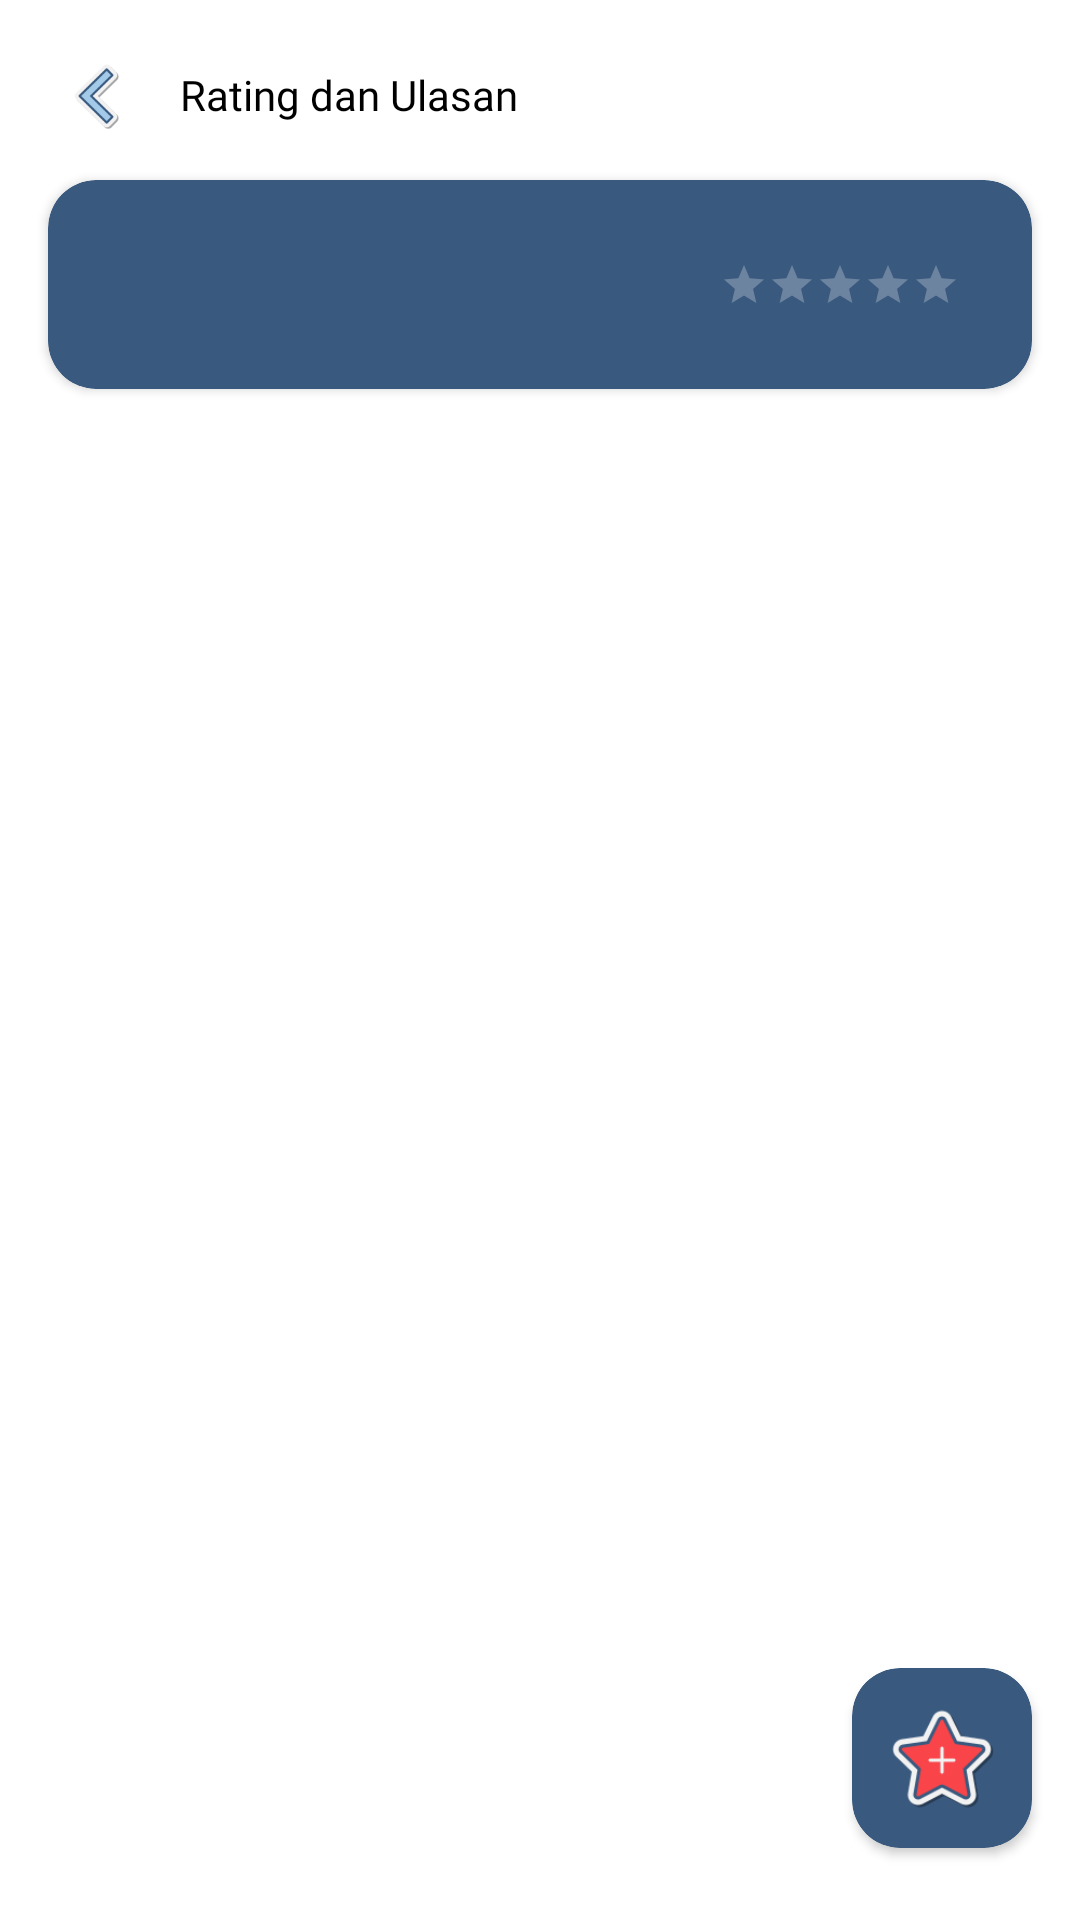

The Android layout XML behind this screen, and the referenced resources:
<!-- AndroidManifest.xml: application theme Theme.UrbanNavigator -->
<!-- res/layout/fragment_ulasan.xml -->
<?xml version="1.0" encoding="utf-8"?>
<androidx.constraintlayout.widget.ConstraintLayout xmlns:android="http://schemas.android.com/apk/res/android"
    xmlns:tools="http://schemas.android.com/tools"
    xmlns:app="http://schemas.android.com/apk/res-auto"
    android:layout_width="match_parent"
    android:layout_height="match_parent"
    android:background="@color/white"
    tools:context=".presentation.park.UlasanFragment">

    <androidx.cardview.widget.CardView
        android:id="@+id/btnAddUlasan"
        android:layout_width="60dp"
        android:layout_height="60dp"
        app:cardCornerRadius="16dp"
        android:backgroundTint="@color/deep_blue_two"
        app:layout_constraintEnd_toEndOf="parent"
        app:layout_constraintBottom_toBottomOf="parent"
        android:layout_marginHorizontal="16dp"
        android:layout_marginBottom="24dp"
        >

        <ImageView
            android:layout_width="match_parent"
            android:layout_height="match_parent"
            android:src="@drawable/btn_add_fav"
            android:padding="12dp"
            />

    </androidx.cardview.widget.CardView>

    <ScrollView
        android:layout_width="match_parent"
        android:layout_height="match_parent">

        <androidx.constraintlayout.widget.ConstraintLayout
            android:layout_width="match_parent"
            android:layout_height="wrap_content"
            android:paddingBottom="120dp">

            <ImageView
                android:id="@+id/btnBack"
                android:layout_width="24dp"
                android:layout_height="24dp"
                app:layout_constraintStart_toStartOf="parent"
                app:layout_constraintTop_toTopOf="parent"
                android:layout_marginTop="20dp"
                android:layout_marginStart="20dp"
                android:src="@drawable/btn_back"
                android:elevation="3dp"
                />

            <TextView
                android:layout_width="0dp"
                android:layout_height="wrap_content"
                app:layout_constraintStart_toEndOf="@id/btnBack"
                app:layout_constraintEnd_toEndOf="parent"
                app:layout_constraintTop_toTopOf="@id/btnBack"
                android:layout_margin="16dp"
                android:fontFamily="@font/poppins_medium"
                android:text="Rating dan Ulasan"
                android:includeFontPadding="false"
                android:textColor="@color/black"
                app:layout_constraintBottom_toBottomOf="@id/btnBack"
                />

            <androidx.cardview.widget.CardView
                android:id="@+id/cardLayoutUlasan"
                android:layout_width="match_parent"
                android:layout_height="wrap_content"
                app:layout_constraintStart_toStartOf="parent"
                app:layout_constraintEnd_toEndOf="parent"
                app:layout_constraintTop_toBottomOf="@id/btnBack"
                android:layout_margin="16dp"
                app:cardCornerRadius="16dp"
                android:backgroundTint="@color/deep_blue_two"
                >

                <androidx.constraintlayout.widget.ConstraintLayout
                    android:layout_width="match_parent"
                    android:layout_height="wrap_content"
                    android:paddingVertical="16dp"
                    android:paddingHorizontal="12dp">

                    <RatingBar
                        android:id="@+id/ratingTaman"
                        android:layout_width="0dp"
                        android:layout_height="wrap_content"
                        app:layout_constraintEnd_toEndOf="parent"
                        app:layout_constraintTop_toTopOf="parent"
                        app:layout_constraintBottom_toBottomOf="parent"
                        android:numStars="5"
                        android:stepSize="0.05"
                        tools:rating = "2.5"
                        android:layout_marginEnd="12dp"
                        style="?android:attr/ratingBarStyleSmall"
                        android:progressTint="@color/red_app"
                        android:progressBackgroundTint="@color/white"
                        android:isIndicator="true"
                        />

                    <LinearLayout
                        android:layout_width="0dp"
                        android:layout_height="wrap_content"
                        app:layout_constraintEnd_toStartOf="@id/ratingTaman"
                        app:layout_constraintStart_toStartOf="parent"
                        app:layout_constraintTop_toTopOf="parent"
                        android:layout_marginHorizontal="12dp"
                        app:layout_constraintBottom_toBottomOf="parent"
                        android:orientation="vertical">
                        <TextView
                            android:id="@+id/tvScoreAverage"
                            android:layout_width="match_parent"
                            android:layout_height="wrap_content"
                            tools:text="4.7"
                            android:textSize="20sp"
                            android:includeFontPadding="false"
                            android:fontFamily="@font/poppins_bold"
                            android:textColor="@color/white" />

                        <TextView
                            android:id="@+id/tvRatingCount"
                            android:layout_width="match_parent"
                            android:layout_height="wrap_content"
                            tools:text="(40 rating)"
                            android:textSize="12sp"
                            android:includeFontPadding="false"
                            android:fontFamily="@font/poppins"
                            android:textColor="@color/blue_trans_70" />
                    </LinearLayout>
                </androidx.constraintlayout.widget.ConstraintLayout>
            </androidx.cardview.widget.CardView>

            <androidx.recyclerview.widget.RecyclerView
                android:id="@+id/rvUlasanTaman"
                android:layout_width="match_parent"
                android:layout_height="wrap_content"
                app:layout_constraintStart_toStartOf="parent"
                app:layout_constraintEnd_toEndOf="parent"
                app:layout_constraintTop_toBottomOf="@id/cardLayoutUlasan"
                android:layout_marginTop="16dp"
                android:orientation="vertical"
                app:layoutManager="androidx.recyclerview.widget.LinearLayoutManager"
                tools:listitem="@layout/layout_item_ulasan"
                />

        </androidx.constraintlayout.widget.ConstraintLayout>
    </ScrollView>




</androidx.constraintlayout.widget.ConstraintLayout>
<!-- res/layout/layout_item_ulasan.xml (included above) -->
<?xml version="1.0" encoding="utf-8"?>
<androidx.constraintlayout.widget.ConstraintLayout xmlns:android="http://schemas.android.com/apk/res/android"
    xmlns:tools="http://schemas.android.com/tools"
    xmlns:app="http://schemas.android.com/apk/res-auto"
    android:layout_width="match_parent"
    android:paddingBottom="16dp"
    android:background="@color/white"
    android:layout_height="wrap_content">

    <com.google.android.material.imageview.ShapeableImageView
        android:id="@+id/ivUserProfile"
        android:layout_width="40dp"
        android:layout_height="40dp"
        android:layout_marginTop="8dp"
        android:layout_marginStart="16dp"
        app:shapeAppearanceOverlay="@style/circleImageView"
        tools:src="@tools:sample/avatars"
        app:layout_constraintStart_toStartOf="parent"
        app:layout_constraintTop_toTopOf="parent"
        />

    <RatingBar
        android:id="@+id/ratingTaman"
        android:layout_width="0dp"
        android:layout_height="wrap_content"
        app:layout_constraintEnd_toEndOf="parent"
        app:layout_constraintTop_toTopOf="@id/ivUserProfile"
        app:layout_constraintBottom_toBottomOf="@id/ivUserProfile"
        android:layout_marginEnd="16dp"
        android:numStars="5"
        android:stepSize="0.5"
        tools:rating = "2.5"
        android:layout_marginStart="12dp"
        style="?android:attr/ratingBarStyleSmall"
        android:progressTint="@color/red_app"
        android:progressBackgroundTint="@color/dark_gray"
        android:isIndicator="true"
        />

    <LinearLayout
        android:layout_width="0dp"
        android:layout_height="wrap_content"
        app:layout_constraintEnd_toStartOf="@id/ratingTaman"
        app:layout_constraintStart_toEndOf="@id/ivUserProfile"
        app:layout_constraintTop_toTopOf="@id/ivUserProfile"
        app:layout_constraintBottom_toBottomOf="@id/ivUserProfile"
        android:layout_marginHorizontal="8dp"
        android:orientation="vertical"
        >
        <TextView
            android:id="@+id/tvUsernameUser"
            android:layout_width="match_parent"
            android:layout_height="wrap_content"
            tools:text="Username"
            android:textStyle="bold"
            android:textSize="13sp"
            android:includeFontPadding="false"
            android:fontFamily="@font/poppins_bold"
            android:textColor="@color/black"
            />

        <TextView
            android:id="@+id/tvLocationUser"
            android:layout_width="match_parent"
            android:layout_height="wrap_content"
            android:includeFontPadding="false"
            android:textSize="11sp"
            tools:text="Tangerang, Banten"
            android:fontFamily="@font/poppins"
            android:textStyle="italic"
            android:textColor="@color/black"
            />
    </LinearLayout>

    <TextView
        android:id="@+id/tvUlasanDate"
        android:layout_width="match_parent"
        android:layout_height="wrap_content"
        app:layout_constraintStart_toStartOf="parent"
        app:layout_constraintEnd_toEndOf="parent"
        app:layout_constraintTop_toBottomOf="@id/ivUserProfile"
        android:layout_marginHorizontal="16dp"
        android:layout_marginTop="8dp"
        android:fontFamily="@font/poppins_light"
        android:textSize="12sp"
        android:textColor="@color/dark_gray_two"
        tools:text="12 Agustus 2024 15:30"
        android:textAlignment="textEnd"
        />

    <TextView
        android:id="@+id/tvJudulUlasan"
        android:layout_width="match_parent"
        android:layout_height="wrap_content"
        tools:text="Bagus banget!"
        app:layout_constraintStart_toStartOf="parent"
        app:layout_constraintEnd_toEndOf="parent"
        app:layout_constraintTop_toBottomOf="@id/tvUlasanDate"
        android:layout_marginHorizontal="16dp"
        android:layout_marginTop="4dp"
        android:textSize="15sp"
        android:includeFontPadding="false"
        android:fontFamily="@font/poppins_bold"
        android:textColor="@color/black"
        />

    <TextView
        android:id="@+id/tvDescUlasan"
        android:layout_width="match_parent"
        android:layout_height="wrap_content"
        tools:text="Terakhir berkunjung kesini kurang lebih empat tahun yang lalu. Akhir bulan kemarin kesini lagi dengan mengajak anak remaja saya yang sangat terkesan."
        app:layout_constraintStart_toStartOf="parent"
        app:layout_constraintEnd_toEndOf="parent"
        app:layout_constraintTop_toBottomOf="@id/tvJudulUlasan"
        android:layout_marginHorizontal="16dp"
        android:textSize="12sp"
        android:includeFontPadding="false"
        android:fontFamily="@font/poppins"
        android:textColor="@color/black"
        />

</androidx.constraintlayout.widget.ConstraintLayout>
<!-- resources referenced by this layout -->
<resources>
  <color name="black">#FF000000</color>
  <color name="blue_trans_70">#d9e9f6</color>
  <color name="dark_gray">#5e6164</color>
  <color name="dark_gray_two">#5D6164</color>
  <color name="deep_blue_two">#39597E</color>
  <color name="red_app">#f94449</color>
  <color name="white">#FFFFFFFF</color>
  <!-- drawable btn_add_fav: png bitmap (drawable, 4688 bytes) -->
  <!-- drawable btn_back: png bitmap (drawable, 3189 bytes) -->
  <style name="circleImageView" parent="">
          <item name="cornerFamily">rounded</item>
          <item name="cornerSize">50%</item>
      </style>
  <style name="Theme.UrbanNavigator" parent="Base.Theme.UrbanNavigator">
          <item name="android:spinnerDropDownItemStyle">@style/mySpinnerItemStyle</item>
      </style>
  <style name="Base.Theme.UrbanNavigator" parent="Theme.Material3.DayNight">
          
          
          <item name="colorPrimary">@color/blue</item>
          <item name="colorPrimaryVariant">@color/sky_blue_three</item>
          <item name="colorOnPrimary">@color/deep_blue_two</item>
  
          <item name="colorSecondary">@color/deep_blue_two</item>
          <item name="colorSecondaryVariant">@color/blue</item>
          <item name="colorOnSecondary">@color/blue_trans_70</item>
      </style>
  <style name="mySpinnerItemStyle" parent="@android:style/Widget.Holo.DropDownItem.Spinner">
          <item name="android:textColor">@color/black</item>
          <item name="fontFamily">@font/inter</item>
          <item name="android:fontFamily">@font/inter</item>
          <item name="android:textSize">12sp</item>
      </style>
  <color name="blue">#6E9FC1</color>
  <color name="sky_blue_three">#EFF8FF</color>
</resources>
